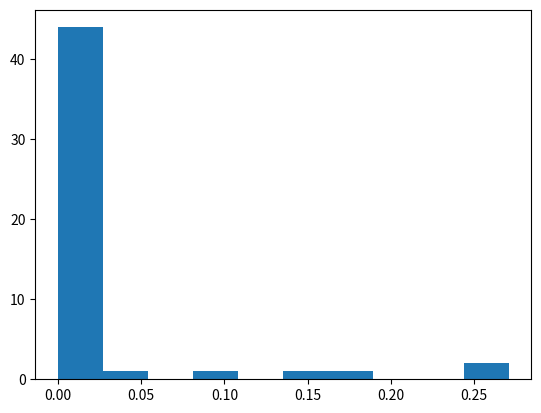

Write Python code to recreate this figure.
# -*- coding: utf-8 -*-
"""HW2_2_591.ipynb

Automatically generated by Colaboratory.

Original file is located at
    https://colab.research.google.com/<link-removed>

จากโปรแกรมการสร้างตัวเลขสุ่มที่มีการกระจายแบบ poison จงทำการปรับโปรแกรมให้ทำการสุ่มตัวเลขทั้งหมดจำนวน 50 ตัว โดยกำหนดค่าเฉลี่ย = 2 พร้อมทำการวาด Histogram ของ Random ที่ได้
P(X=x)=[e^(-λ)*λ^(x)]/[x!];x=0,1,2,...
e=2.71828
"""

import math
import matplotlib.pyplot as plt
import numpy as np

lamb = 2
random_list = []
e = 2.71828

math.factorial(4)

def find_random_num(x):
  number = ((pow(e,-(lamb)))*(pow(lamb,x)))/(math.factorial(x))
  #round(number,10)
  return (number)

for i in range(50):
  print('i=',i)
  random_number = find_random_num(i)
  print("number=",random_number)
  random_list.append(random_number)
  print("list = ",random_list)

len(random_list)

plt.hist(random_list)
plt.show()